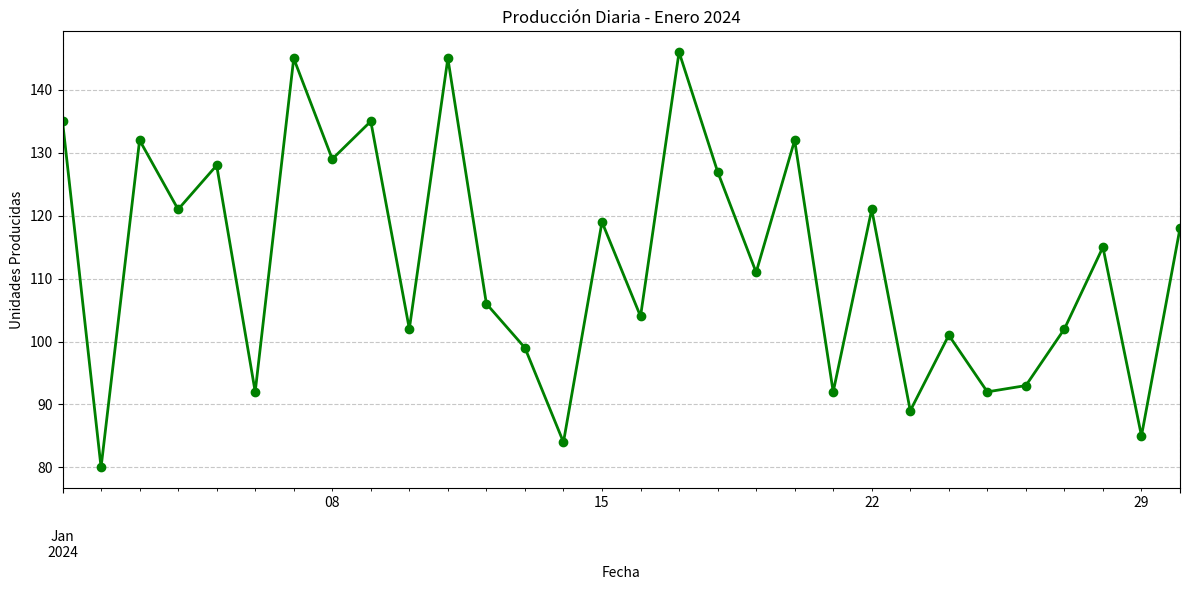
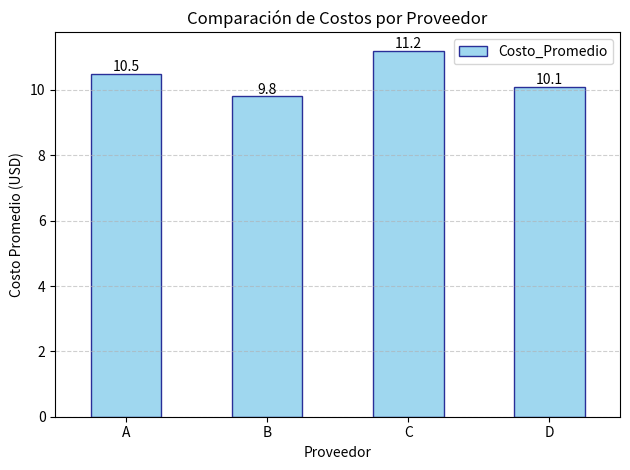
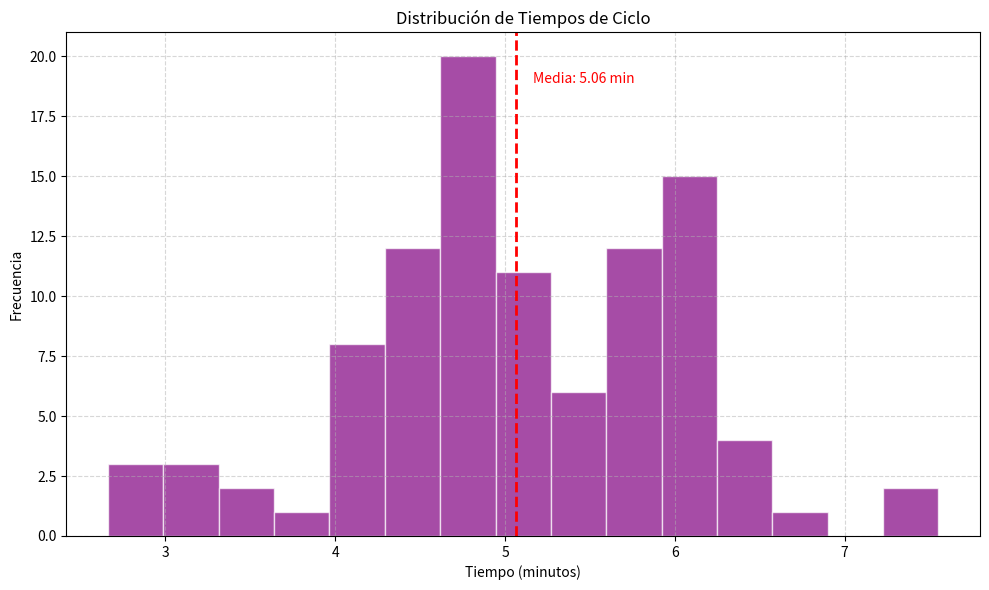

Write Python code to recreate these figures, in order.
import pandas as pd
import numpy as np
import matplotlib.pyplot as plt

# ANÁLISIS DE DATOS INDUSTRIALES - VISUALIZACIÓN
print("\n" + "="*60)
print("SISTEMA DE VISUALIZACIÓN DE DATOS INDUSTRIALES")
print("="*60 + "\n")

## 1. CONFIGURACIÓN INICIAL
print("\n1. INICIALIZACIÓN DEL SISTEMA")
print("-"*50)
print("Configurando entorno de análisis...")
np.random.seed(1405)  # Establecemos semilla para reproducibilidad
print("✓ Semilla aleatoria configurada (1405)")
print("✓ Librerías cargadas correctamente")
print("✓ Entorno listo para análisis\n")

## 2. ANÁLISIS DE PRODUCCIÓN DIARIA
print("\n2. ANÁLISIS DE PRODUCCIÓN")
print("-"*50)
print("Generando datos de producción diaria para 30 días...")
fechas_produccion = pd.date_range('2024-01-01', periods=30, freq='D')
produccion_diaria = pd.Series(
    np.random.randint(80, 150, size=30),
    index=fechas_produccion,
    name="Producción"
)

print("\n2.1 Resumen estadístico de producción:")
print(produccion_diaria.describe())

print("\n2.2 Visualizando tendencia de producción...")
plt.figure(figsize=(12, 6))
produccion_diaria.plot(
    kind='line',
    title='Producción Diaria - Enero 2024',
    color='green',
    linewidth=2,
    marker='o'
)
plt.xlabel('Fecha')
plt.ylabel('Unidades Producidas')
plt.grid(True, linestyle='--', alpha=0.7)
plt.tight_layout()
plt.savefig('produccion_diaria.png', dpi=300)
plt.show()
print("✓ Gráfico de producción guardado como 'produccion_diaria.png'")

## 3. COMPARATIVO DE COSTOS POR PROVEEDOR
print("\n\n3. ANÁLISIS DE COSTOS")
print("-"*50)
print("Generando datos comparativos de proveedores...")
datos_costos = pd.DataFrame({
    'Proveedor': ['A', 'B', 'C', 'D'],
    'Costo_Promedio': [10.5, 9.8, 11.2, 10.1],
    'Tiempo_Entrega': [3.2, 4.1, 2.9, 3.8]
})

print("\n3.1 Datos completos de proveedores:")
print(datos_costos)

print("\n3.2 Visualizando comparativo de costos...")
plt.figure(figsize=(10, 6))
ax = datos_costos.plot(
    x='Proveedor',
    y='Costo_Promedio',
    kind='bar',
    title='Comparación de Costos por Proveedor',
    color='skyblue',
    edgecolor='navy',
    alpha=0.8
)
plt.xlabel('Proveedor')
plt.ylabel('Costo Promedio (USD)')
plt.xticks(rotation=0)
plt.grid(axis='y', linestyle='--', alpha=0.6)

# Agregar valores encima de las barras
for p in ax.patches:
    ax.annotate(f"{p.get_height():.1f}", 
                (p.get_x() + p.get_width() / 2., p.get_height()),
                ha='center', va='center', 
                xytext=(0, 5), 
                textcoords='offset points')

plt.tight_layout()
plt.savefig('costo_promedio_proveedor.png', dpi=300)
plt.show()
print("✓ Gráfico de costos guardado como 'costo_promedio_proveedor.png'")

## 4. DISTRIBUCIÓN DE TIEMPOS DE CICLO
print("\n\n4. ANÁLISIS DE TIEMPOS")
print("-"*50)
print("Generando datos de tiempos de ciclo...")
tiempos_ciclo = pd.DataFrame({
    'Tiempo': np.random.normal(loc=5, scale=1, size=100)
})

print("\n4.1 Estadísticos de tiempos de ciclo:")
print(tiempos_ciclo.describe())

print("\n4.2 Visualizando distribución de tiempos...")
plt.figure(figsize=(10, 6))
tiempos_ciclo['Tiempo'].plot(
    kind='hist',
    bins=15,
    title='Distribución de Tiempos de Ciclo',
    color='purple',
    edgecolor='white',
    alpha=0.7
)
plt.xlabel('Tiempo (minutos)')
plt.ylabel('Frecuencia')
plt.grid(True, linestyle='--', alpha=0.5)

# Línea para la media
mean_val = tiempos_ciclo['Tiempo'].mean()
plt.axvline(mean_val, color='red', linestyle='dashed', linewidth=2)
plt.text(mean_val+0.1, plt.ylim()[1]*0.9, f'Media: {mean_val:.2f} min', color='red')

plt.tight_layout()
plt.savefig('distribucion_tiempos_ciclo.png', dpi=300)
plt.show()
print("✓ Gráfico de tiempos guardado como 'distribucion_tiempos_ciclo.png'")

print("\n" + "="*60)
print("ANÁLISIS COMPLETADO EXITOSAMENTE")
print("="*60)